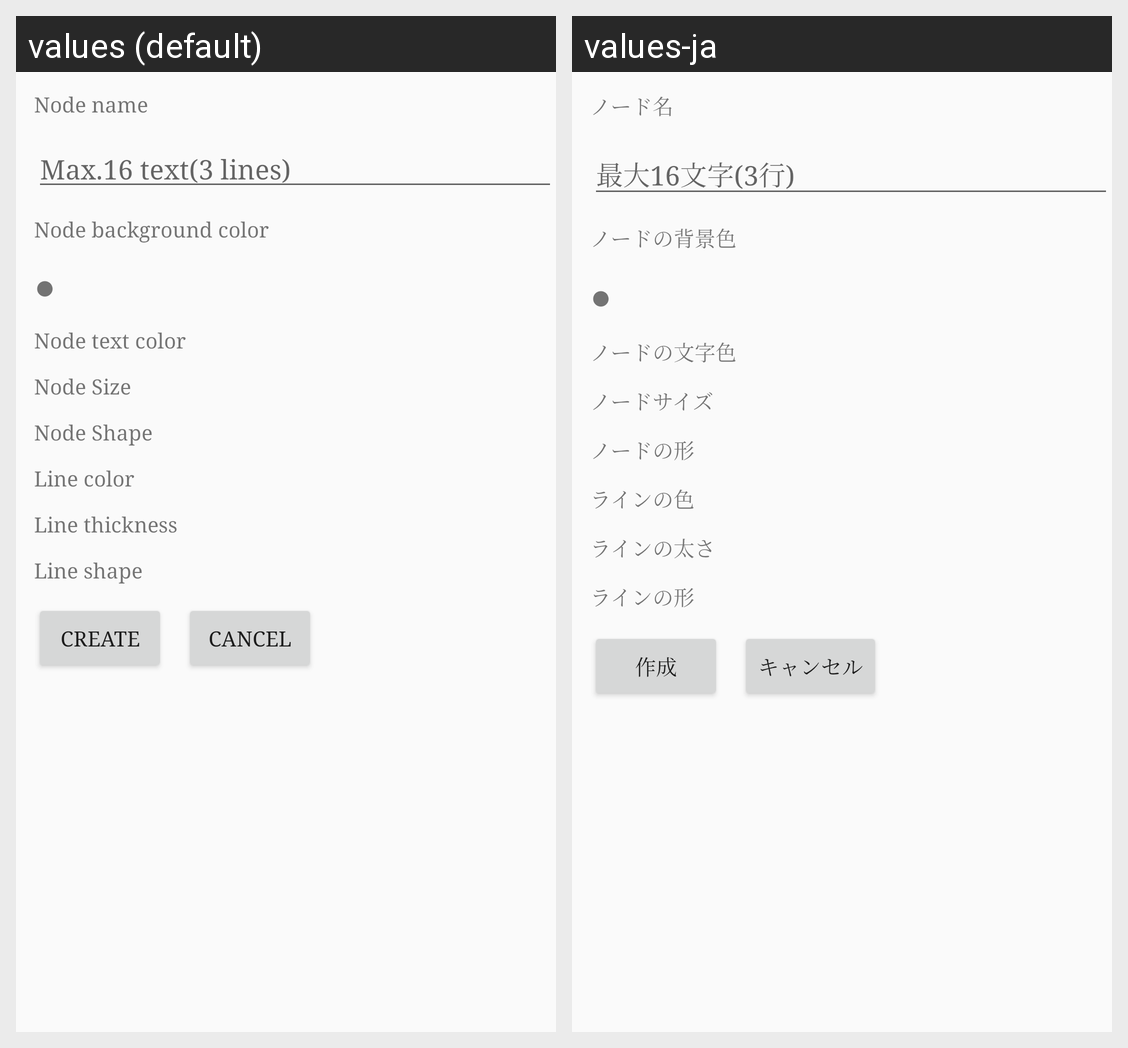

The same Android screen rendered under two of its app's locales, left to right. List the strings drawn on it with the default value and each locale's translation.
Android screen res/layout/activity_node_information.xml rendered under 2 locales, left to right: values (default), values-ja. Device: Nexus 5 (rendered at 1080×1920; each locale shown at half size, 540×960, under a caption strip naming it); theme Toolbar.NoActionBar.
Strings drawn on this screen, with the default value and each locale's value (text and hints the layout hard-codes, and strings that could not be matched under every locale, appear in the picture but are not listed):

title_nodeName
  values: Node name
  values-ja: ノード名

node_nameHint
  values: Max.16 text(3 lines)
  values-ja: 最大16文字(3行)

title_nodeBackgroundColor
  values: Node background color
  values-ja: ノードの背景色

title_nodeTextColor
  values: Node text color
  values-ja: ノードの文字色

title_nodeSize
  values: Node Size
  values-ja: ノードサイズ

title_nodeShape
  values: Node Shape
  values-ja: ノードの形

title_lineColor
  values: Line color
  values-ja: ラインの色

title_lineThickness
  values: Line thickness
  values-ja: ラインの太さ

title_lineShape
  values: Line shape
  values-ja: ラインの形

node_createButtom
  values: Create
  values-ja: 作成

node_cancelButtom
  values: Cancel
  values-ja: キャンセル
